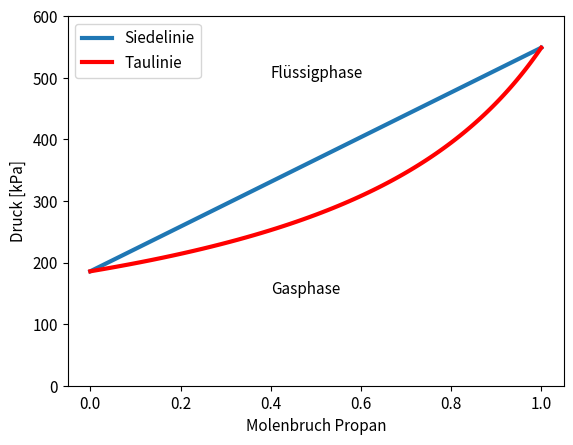

Source code (Python):
import numpy as np
import pandas as pd
import matplotlib.pyplot as plt

ps1 = 185.77  # saturation pressure at 5°C of Isobutane

ps2 = 548.69  # saturation pressure at 5°C of Propane

ps3 = 673.28  # saturation pressure at 5°C of Propylene


def p(x1):
    return x1 * ps2 + (1 - x1) * ps1


def y(x1):
    return (x1 * ps2) / p(x1)


x1 = np.linspace(0, 1, 100)

plt.rc('axes',labelsize=11)
plt.rc('axes',titlesize=11)
plt.rc('legend',fontsize=11)
plt.rc('xtick',labelsize=11)
plt.rc('ytick',labelsize=11)
plt.rc('font',size=11)
plt.plot(x1, p(x1),label='Siedelinie',linewidth=3)
plt.plot(y(x1),p(x1),'r',label='Taulinie',linewidth=3,)
plt.ylim(0,600)
plt.xlabel('Molenbruch Propan')
plt.ylabel('Druck [kPa]')
plt.text(0.4,500,'Flüssigphase',style='normal')
plt.text(0.4,150,'Gasphase',style='normal')
#plt.title('p-xy Diagramm von Isobutan-Propan bei 5°C')
plt.legend()
plt.show()
